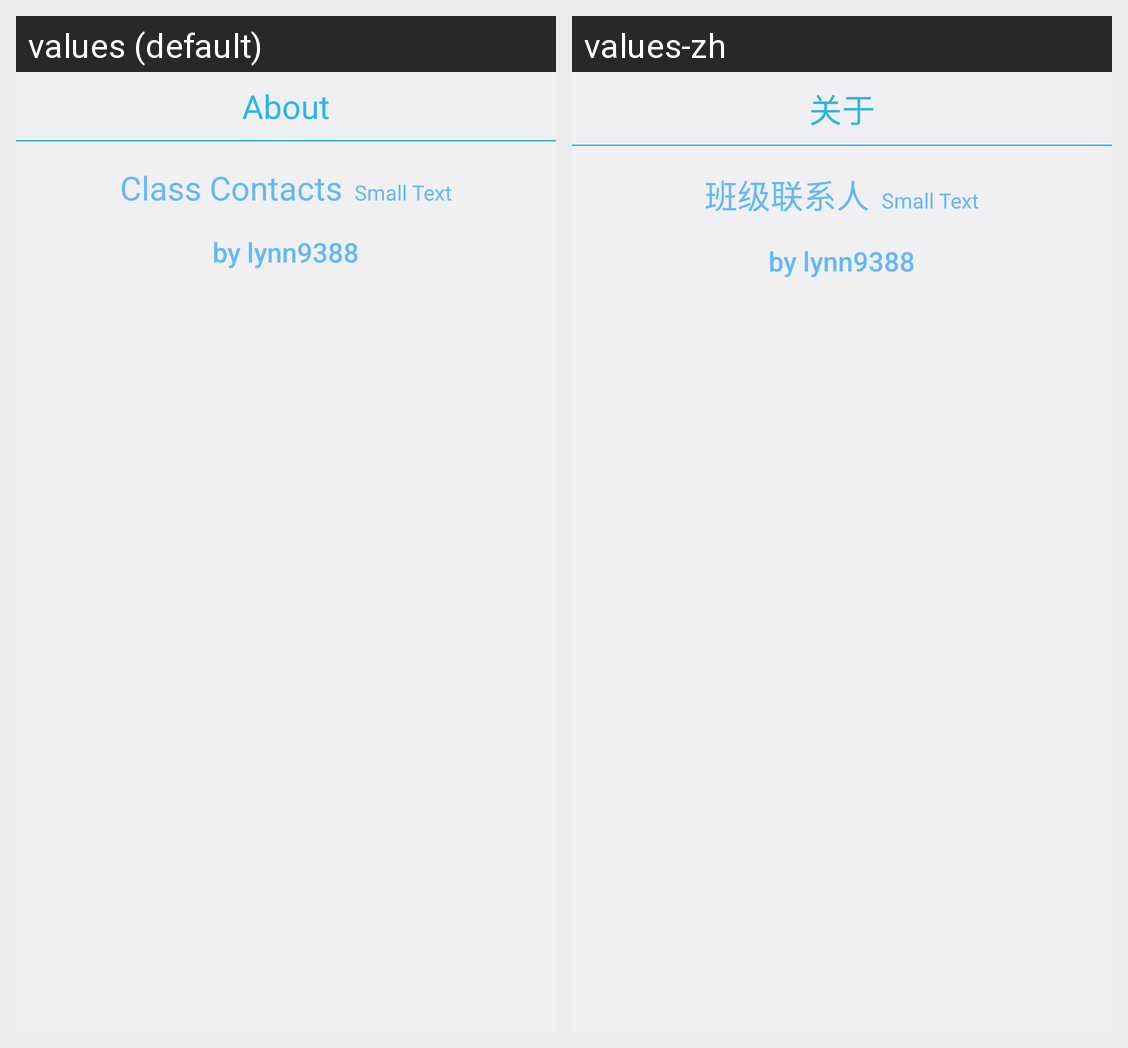

Locale-by-locale string values for the Android screen shown in this grid:
Android screen res/layout/fragment_about.xml rendered under 2 locales, left to right: values (default), values-zh. Device: Nexus 5 (rendered at 1080×1920; each locale shown at half size, 540×960, under a caption strip naming it); theme AppTheme.
Strings drawn on this screen, with the default value and each locale's value (text and hints the layout hard-codes, and strings that could not be matched under every locale, appear in the picture but are not listed):

title_about
  values: About
  values-zh: 关于

app_name
  values: Class Contacts
  values-zh: 班级联系人
